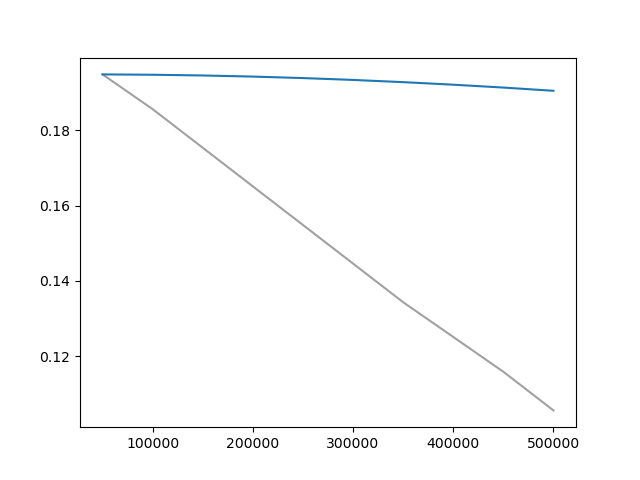

The data file committed next to this chart (first rows):
Wall time, Step, Value
1709845559, 50000, 0.1949
1709846732, 100000, 0.1856
1709847837, 150000, 0.1754
1709848889, 200000, 0.1651
1709850437, 250000, 0.1548
1709851981, 300000, 0.1446
1709853547, 350000, 0.1343
1709855230, 400000, 0.1251
1709856906, 450000, 0.1158
1709858430, 500000, 0.1056
